Image classification data set "roboflowIsoObj_Clip" (jadetangyy0820/CLIP on GitHub). Class labels (14): 11111-Egg, 22222-Banana, 33333-Butter, 4157005670-almondmilk, 44444-DietCoke, 55555-Coke, 7874222803-sugar, almond, banana, butter, coke, dietcoke, egg, sugar.

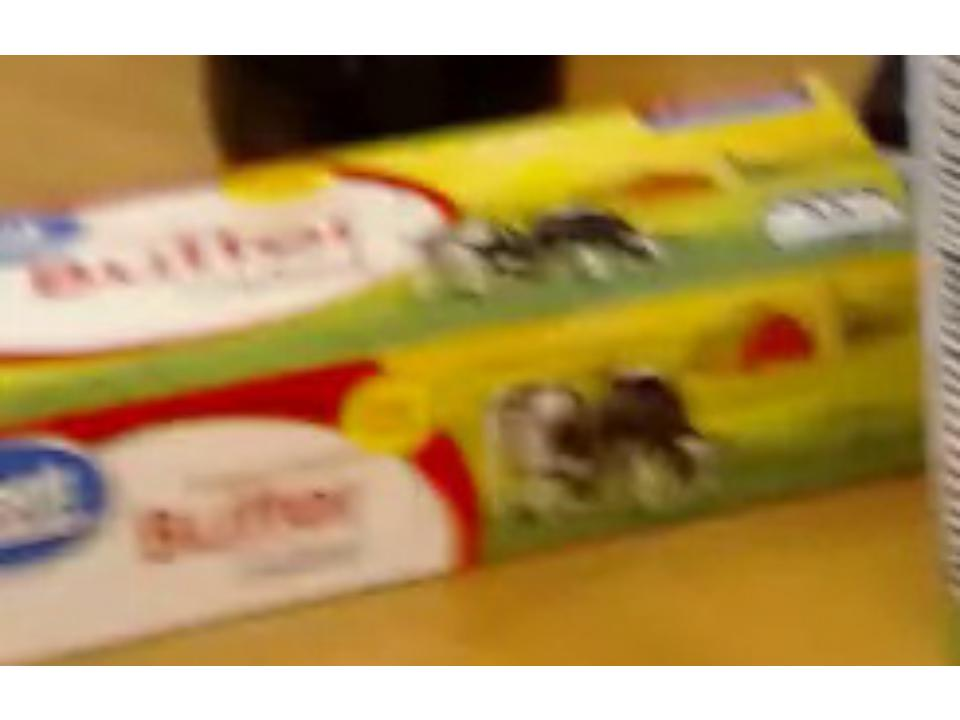
Label: 33333-Butter

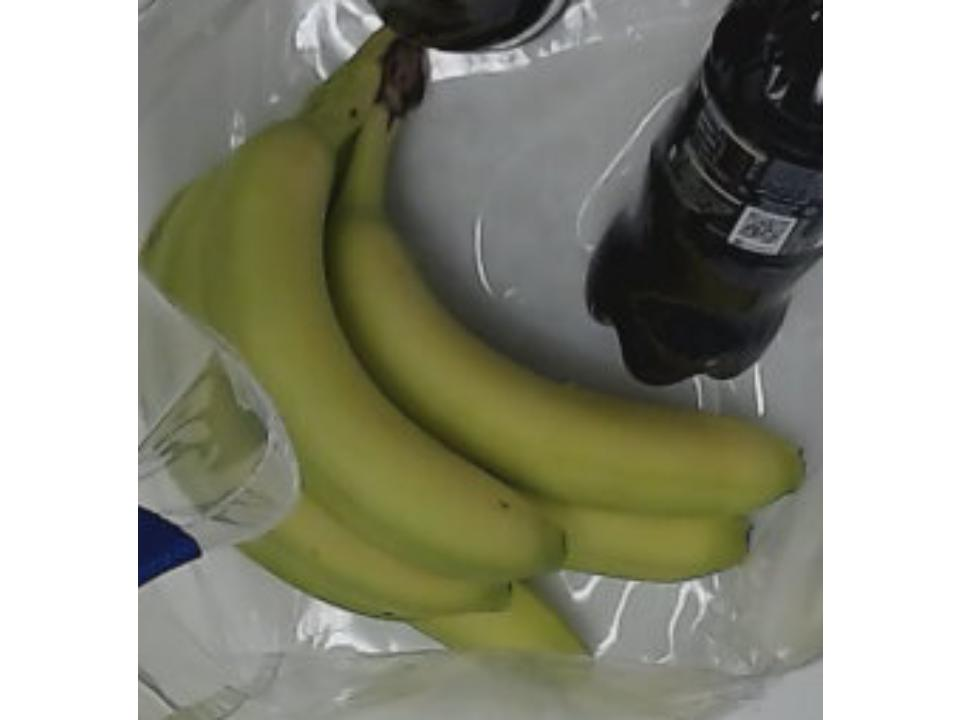
Label: 22222-Banana

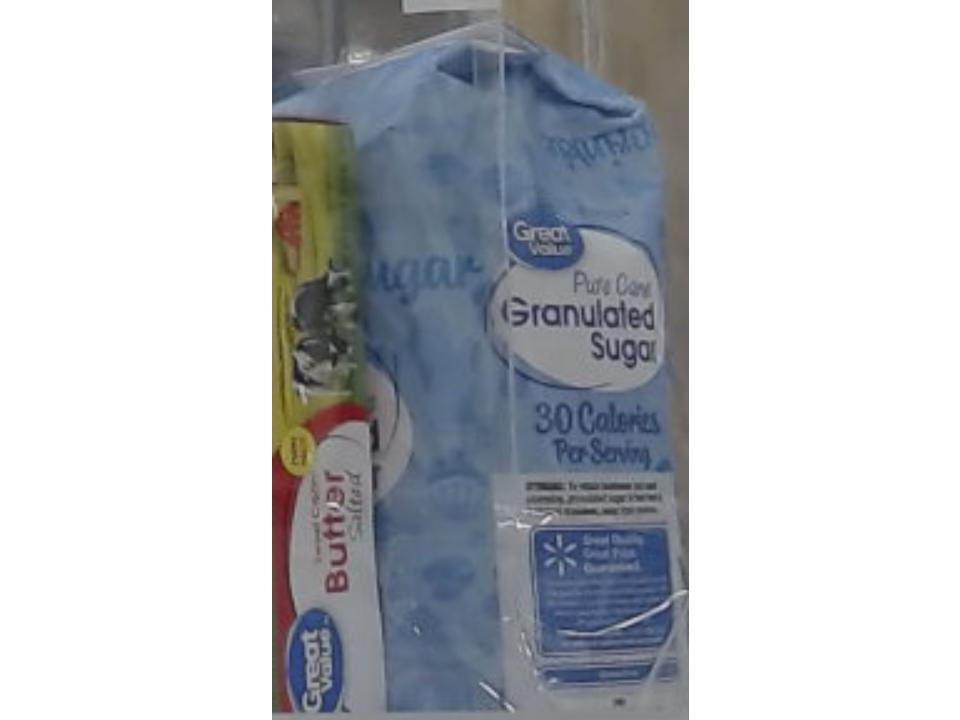
Label: 7874222803-sugar

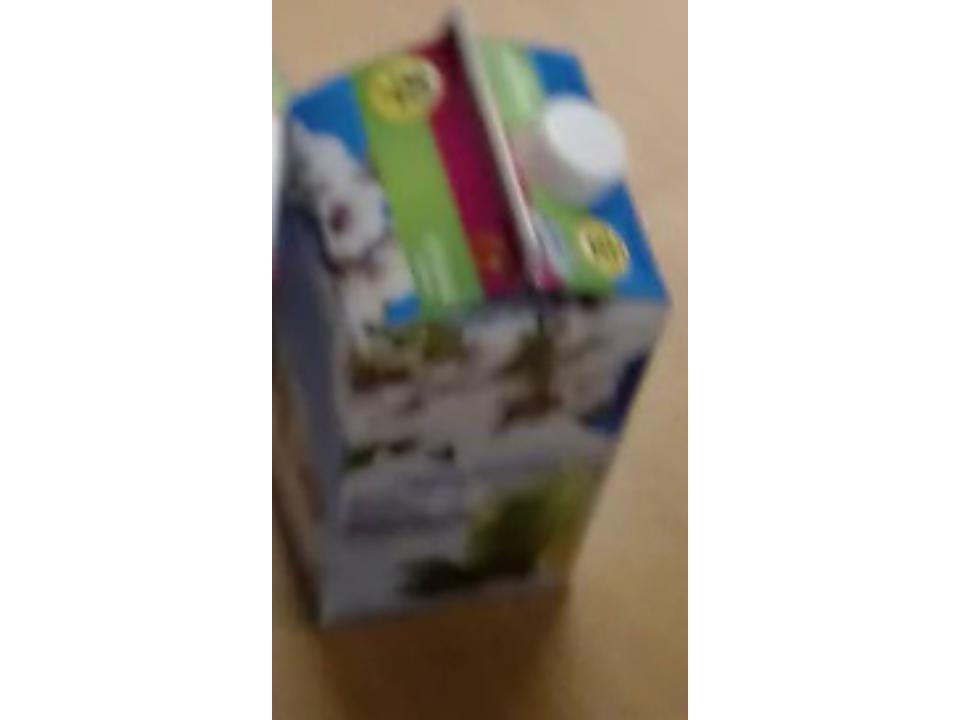
Label: 4157005670-almondmilk

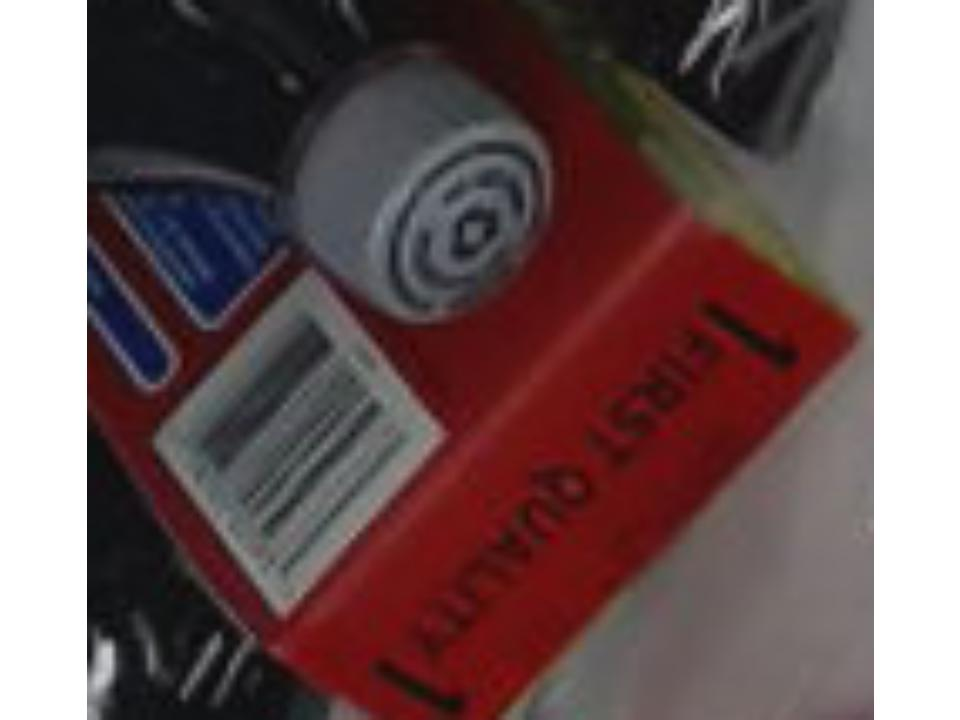
Label: butter

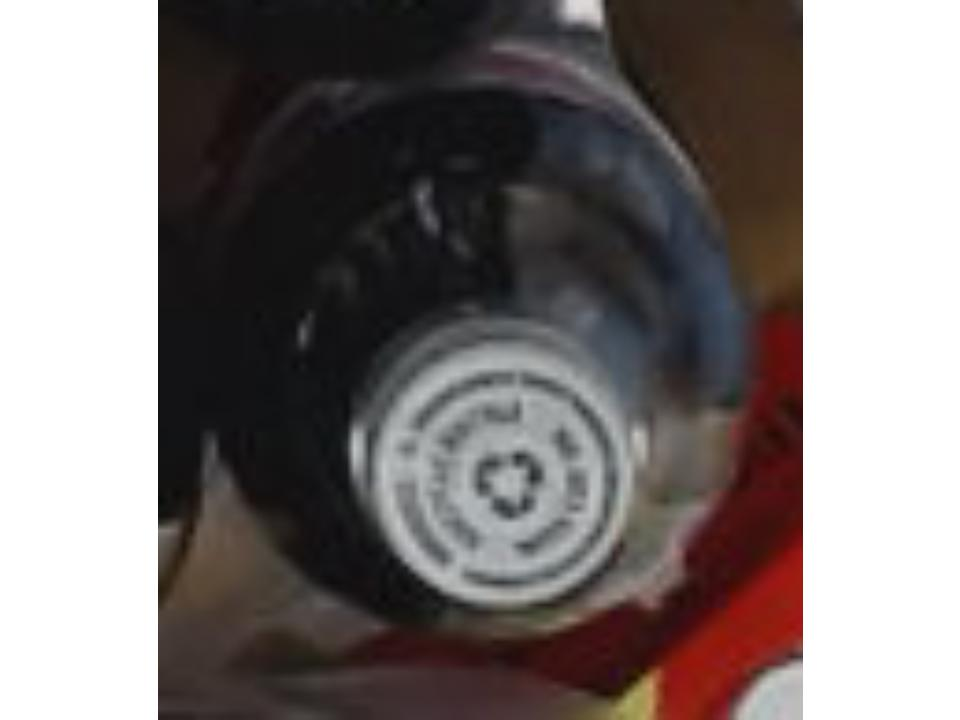
Label: 44444-DietCoke
